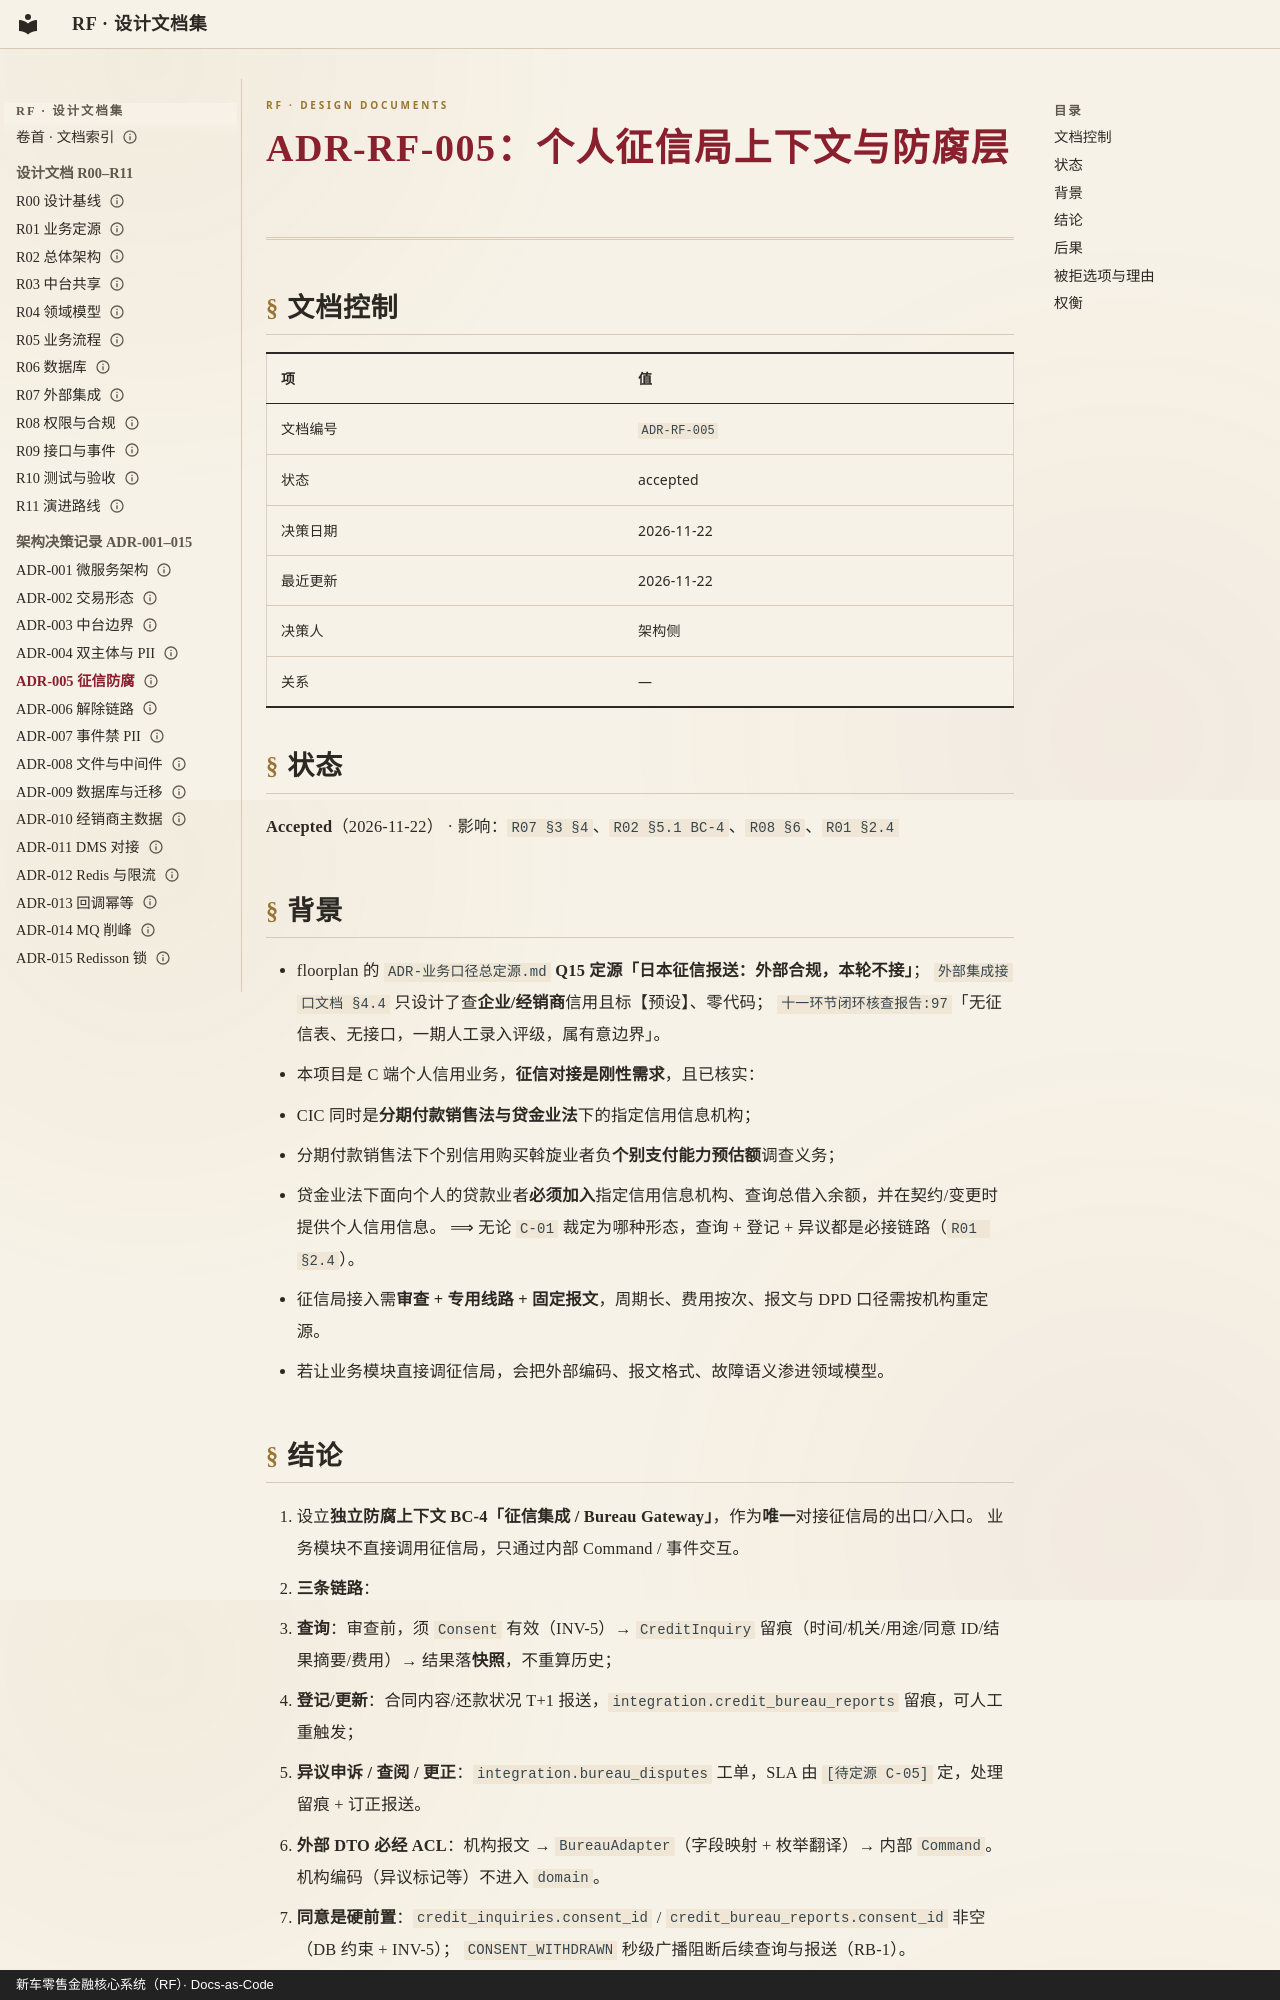

repository: anehing-pixel/retail-finance-system · page: adr/ADR-RF-005-个人征信局上下文与防腐层/index.html · generator: mkdocs · copyright: 新车零售金融核心系统（RF）· Docs-as-Code

---
schema: 1
id: ADR-RF-005
title: "个人征信局上下文与防腐层"
type: adr
status: accepted
date: "2026-11-22"
updated: "2026-11-22"
owner: 架构侧
deciders: ["架构侧"]
lang: zh-CN
---

# ADR-RF-005：个人征信局上下文与防腐层

## 文档控制

| 项 | 值 |
|---|---|
| 文档编号 | `ADR-RF-005` |
| 状态 | accepted |
| 决策日期 | 2026-11-22 |
| 最近更新 | 2026-11-22 |
| 决策人 | 架构侧 |
| 关系 | — |

## 状态

**Accepted**（2026-11-22） · 影响：`R07 §3 §4`、`R02 §5.1 BC-4`、`R08 §6`、`R01 §2.4`

## 背景

- floorplan 的 `ADR-业务口径总定源.md` **Q15 定源「日本征信报送：外部合规，本轮不接」**；
  `外部集成接口文档 §4.4` 只设计了查**企业/经销商**信用且标【预设】、零代码；
  `十一环节闭环核查报告:97`「无征信表、无接口，一期人工录入评级，属有意边界」。
- 本项目是 C 端个人信用业务，**征信对接是刚性需求**，且已核实：
  - CIC 同时是**分期付款销售法与贷金业法**下的指定信用信息机构；
  - 分期付款销售法下个别信用购买斡旋业者负**个别支付能力预估额**调查义务；
  - 贷金业法下面向个人的贷款业者**必须加入**指定信用信息机构、查询总借入余额，并在契约/变更时提供个人信用信息。
  ⟹ 无论 `C-01` 裁定为哪种形态，查询 + 登记 + 异议都是必接链路（`R01 §2.4`）。
- 征信局接入需**审查 + 专用线路 + 固定报文**，周期长、费用按次、报文与 DPD 口径需按机构重定源。
- 若让业务模块直接调征信局，会把外部编码、报文格式、故障语义渗进领域模型。
